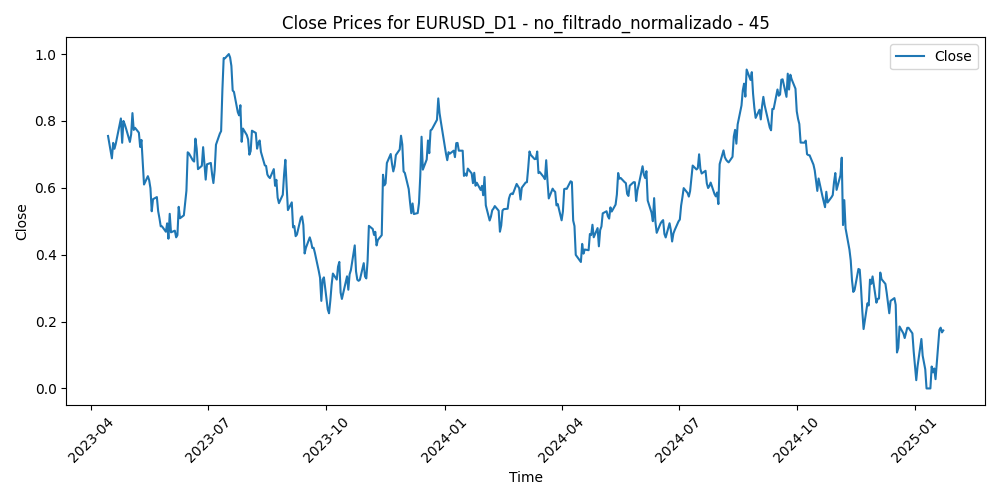

The data file committed next to this chart (first rows):
Time, Close, Volume, diferencia_media_45
2023-04-14, 0.755, 0.2366, 0.1563
2023-04-17, 0.6881, 0.2164, 0.2456
2023-04-18, 0.7344, 0.1843, 0.1944
2023-04-19, 0.7167, 0.2148, 0.224
2023-04-20, 0.7313, 0.2156, 0.2139
2023-04-21, 0.7502, 0.2087, 0.1986
2023-04-24, 0.8074, 0.2475, 0.1373
2023-04-25, 0.7347, 0.2155, 0.2373
2023-04-26, 0.8, 0.2933, 0.1677
2023-04-27, 0.7899, 0.2372, 0.1925
2023-04-28, 0.7774, 0.3379, 0.2212
2023-05-01, 0.7372, 0.1906, 0.2817
2023-05-02, 0.7601, 0.2562, 0.2649
2023-05-03, 0.8234, 0.2784, 0.1967
2023-05-04, 0.7731, 0.3676, 0.2711
2023-05-05, 0.7795, 0.2242, 0.2739
2023-05-08, 0.7649, 0.1453, 0.3011
2023-05-09, 0.7222, 0.1718, 0.3659
2023-05-10, 0.7432, 0.2098, 0.3519
2023-05-11, 0.6762, 0.2413, 0.4448
2023-05-12, 0.6098, 0.1817, 0.5336
2023-05-15, 0.6348, 0.1355, 0.5063
2023-05-16, 0.623, 0.1749, 0.5247
2023-05-17, 0.5989, 0.1898, 0.5622
2023-05-18, 0.5299, 0.168, 0.6527
2023-05-19, 0.5659, 0.227, 0.6116
2023-05-22, 0.5723, 0.1936, 0.6061
2023-05-23, 0.5305, 0.2072, 0.6583
2023-05-24, 0.5092, 0.241, 0.682
2023-05-25, 0.4849, 0.229, 0.7093
2023-05-26, 0.4848, 0.2043, 0.7085
2023-05-29, 0.4686, 0.0, 0.7262
2023-05-30, 0.4937, 0.2226, 0.6917
2023-05-31, 0.4478, 0.2534, 0.7447
2023-06-01, 0.5222, 0.2355, 0.6478
2023-06-02, 0.4669, 0.1919, 0.7131
2023-06-05, 0.4718, 0.1597, 0.7017
2023-06-06, 0.4519, 0.1568, 0.7192
2023-06-07, 0.4586, 0.1688, 0.7051
2023-06-08, 0.5431, 0.1768, 0.5957
2023-06-09, 0.5089, 0.1419, 0.6343
2023-06-12, 0.5176, 0.1341, 0.6205
2023-06-13, 0.553, 0.2165, 0.573
2023-06-14, 0.5911, 0.2211, 0.5209
2023-06-15, 0.7062, 0.233, 0.3743
2023-06-16, 0.7027, 0.2, 0.3773
2023-06-19, 0.682, 0.09605, 0.4029
2023-06-20, 0.6785, 0.211, 0.4058
2023-06-21, 0.747, 0.2386, 0.3211
2023-06-22, 0.7166, 0.2258, 0.3587
2023-06-23, 0.6558, 0.2497, 0.4319
2023-06-26, 0.6658, 0.1685, 0.4156
2023-06-27, 0.7216, 0.219, 0.3455
2023-06-28, 0.6735, 0.217, 0.4021
2023-06-29, 0.6245, 0.2366, 0.4587
2023-06-30, 0.6703, 0.2303, 0.3985
2023-07-03, 0.6744, 0.1648, 0.3916
2023-07-04, 0.6397, 0.04455, 0.4317
2023-07-05, 0.6142, 0.1775, 0.4576
2023-07-06, 0.6526, 0.2821, 0.4063
... 401 more rows
